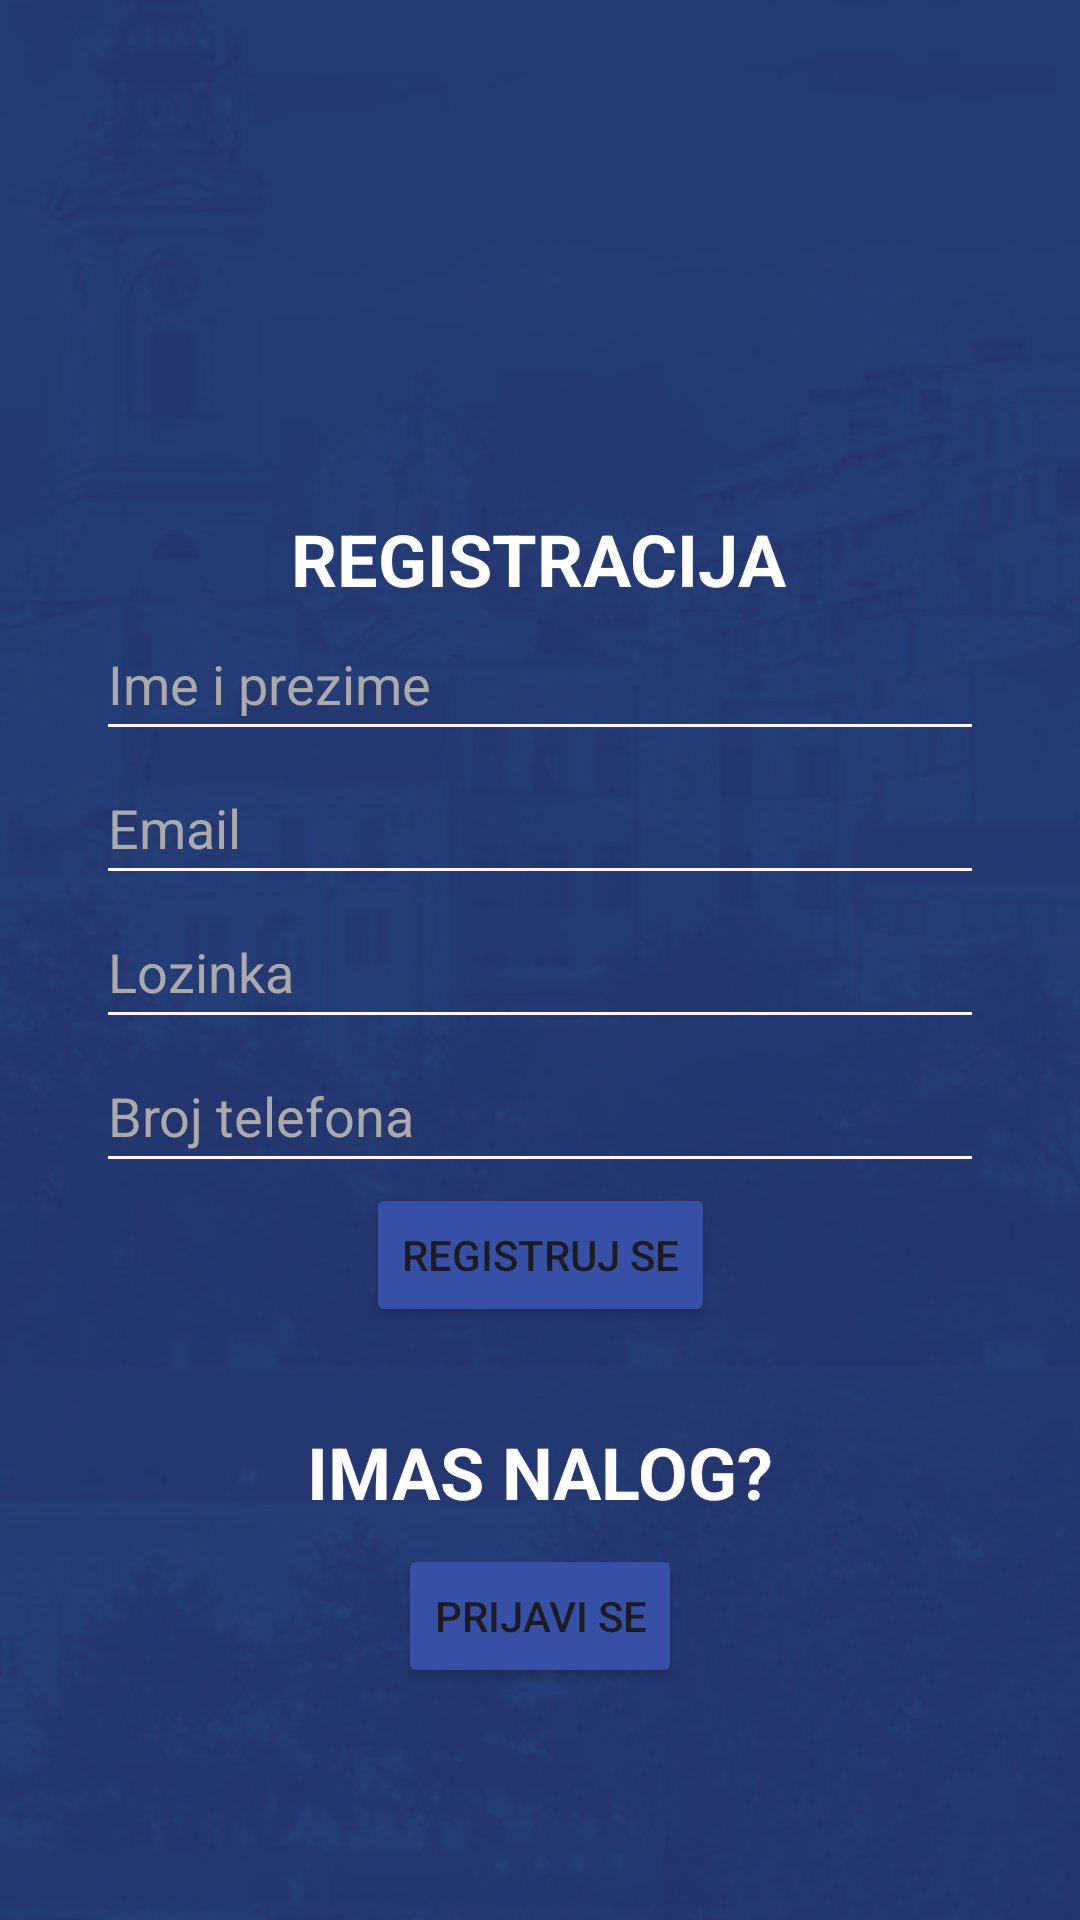

Android layout source for this screen:
<!-- AndroidManifest.xml: application theme Theme.TaxiPoll -->
<!-- res/layout/activity_register.xml -->
<androidx.constraintlayout.widget.ConstraintLayout xmlns:android="http://schemas.android.com/apk/res/android"
    xmlns:app="http://schemas.android.com/apk/res-auto"
    xmlns:tools="http://schemas.android.com/tools"
    android:layout_width="match_parent"
    android:layout_height="match_parent"
    android:background="@drawable/bg_main"
    android:id="@+id/register"
    tools:context=".MainActivity">

    <TextView
        android:id="@+id/tvRegistracija"
        android:layout_width="wrap_content"
        android:layout_height="wrap_content"
        android:layout_marginTop="170dp"
        android:text="@string/registracija"
        android:textColor="@android:color/white"
        android:textSize="24sp"
        android:textStyle="bold"
        app:layout_constraintEnd_toEndOf="parent"
        app:layout_constraintHorizontal_bias="0.497"
        app:layout_constraintStart_toStartOf="parent"
        app:layout_constraintTop_toTopOf="parent" />

    <EditText
        android:id="@+id/RegImePrezimeTXT"
        android:layout_width="0dp"
        android:layout_height="wrap_content"
        android:layout_marginHorizontal="32dp"
        android:autofillHints="Unesi ime i prezime"
        android:backgroundTint="@android:color/white"
        android:hint="@string/ime_i_prezime"
        android:minHeight="48dp"
        android:textColor="@android:color/white"
        android:textColorHint="@android:color/darker_gray"
        app:layout_constraintEnd_toEndOf="parent"
        app:layout_constraintHorizontal_bias="0.5"
        app:layout_constraintStart_toStartOf="parent"
        app:layout_constraintTop_toBottomOf="@id/tvRegistracija" />

    <EditText
        android:id="@+id/LogEmailTXT"
        android:layout_width="0dp"
        android:layout_height="wrap_content"
        android:layout_marginHorizontal="32dp"
        android:backgroundTint="@android:color/white"
        android:hint="Email"
        android:minHeight="48dp"
        android:textColor="@android:color/white"
        android:textColorHint="@android:color/darker_gray"
        app:layout_constraintEnd_toEndOf="parent"
        app:layout_constraintStart_toStartOf="parent"
        app:layout_constraintTop_toBottomOf="@id/RegImePrezimeTXT" />

    <EditText
        android:id="@+id/LogLozinkaTXT"
        android:layout_width="0dp"
        android:layout_height="wrap_content"
        android:layout_marginHorizontal="32dp"
        android:backgroundTint="@android:color/white"
        android:hint="Lozinka"
        android:inputType="textPassword"
        android:minHeight="48dp"
        android:textColor="@android:color/white"
        android:textColorHint="@android:color/darker_gray"
        app:layout_constraintEnd_toEndOf="parent"
        app:layout_constraintStart_toStartOf="parent"
        app:layout_constraintTop_toBottomOf="@id/LogEmailTXT" />

    <EditText
        android:id="@+id/RegBrojTXT"
        android:layout_width="0dp"
        android:layout_height="wrap_content"
        android:layout_marginHorizontal="32dp"
        android:backgroundTint="@android:color/white"
        android:hint="Broj telefona"
        android:inputType="phone"
        android:minHeight="48dp"
        android:textColor="@android:color/white"
        android:textColorHint="@android:color/darker_gray"
        app:layout_constraintEnd_toEndOf="parent"
        app:layout_constraintStart_toStartOf="parent"
        app:layout_constraintTop_toBottomOf="@id/LogLozinkaTXT" />


    <Button
        android:id="@+id/ProfilBtn"
        android:layout_width="wrap_content"
        android:layout_height="wrap_content"
        android:backgroundTint="@color/dugmeboja"
        android:text="Registruj se"
        app:layout_constraintEnd_toEndOf="@+id/RegBrojTXT"
        app:layout_constraintStart_toStartOf="@+id/RegBrojTXT"
        app:layout_constraintTop_toBottomOf="@+id/RegBrojTXT" />

    <TextView
        android:id="@+id/tvImasNalog"
        android:layout_width="wrap_content"
        android:layout_height="wrap_content"
        android:layout_marginTop="32dp"
        android:text="IMAS NALOG?"
        android:textColor="@android:color/white"
        android:textSize="24sp"
        android:textStyle="bold"
        app:layout_constraintEnd_toEndOf="parent"
        app:layout_constraintStart_toStartOf="parent"
        app:layout_constraintTop_toBottomOf="@+id/ProfilBtn" />

    <Button
        android:id="@+id/RegLoginBtn"
        android:layout_width="wrap_content"
        android:layout_height="wrap_content"
        android:layout_marginTop="8dp"
        android:backgroundTint="@color/dugmeboja"
        android:text="Prijavi se"
        app:layout_constraintEnd_toEndOf="@+id/RegBrojTXT"
        app:layout_constraintStart_toStartOf="@+id/RegBrojTXT"
        app:layout_constraintTop_toBottomOf="@+id/tvImasNalog" />



</androidx.constraintlayout.widget.ConstraintLayout>
<!-- resources referenced by this layout -->
<resources>
  <color name="dugmeboja">#3650a6</color>
  <!-- drawable bg_main: png bitmap (drawable, 583687 bytes) -->
  <string name="ime_i_prezime">Ime i prezime</string>
  <string name="registracija">REGISTRACIJA</string>
  <style name="Theme.TaxiPoll" parent="Base.Theme.TaxiPoll" />
  <style name="Base.Theme.TaxiPoll" parent="Theme.Material3.DayNight.NoActionBar">
          
          
      </style>
</resources>
